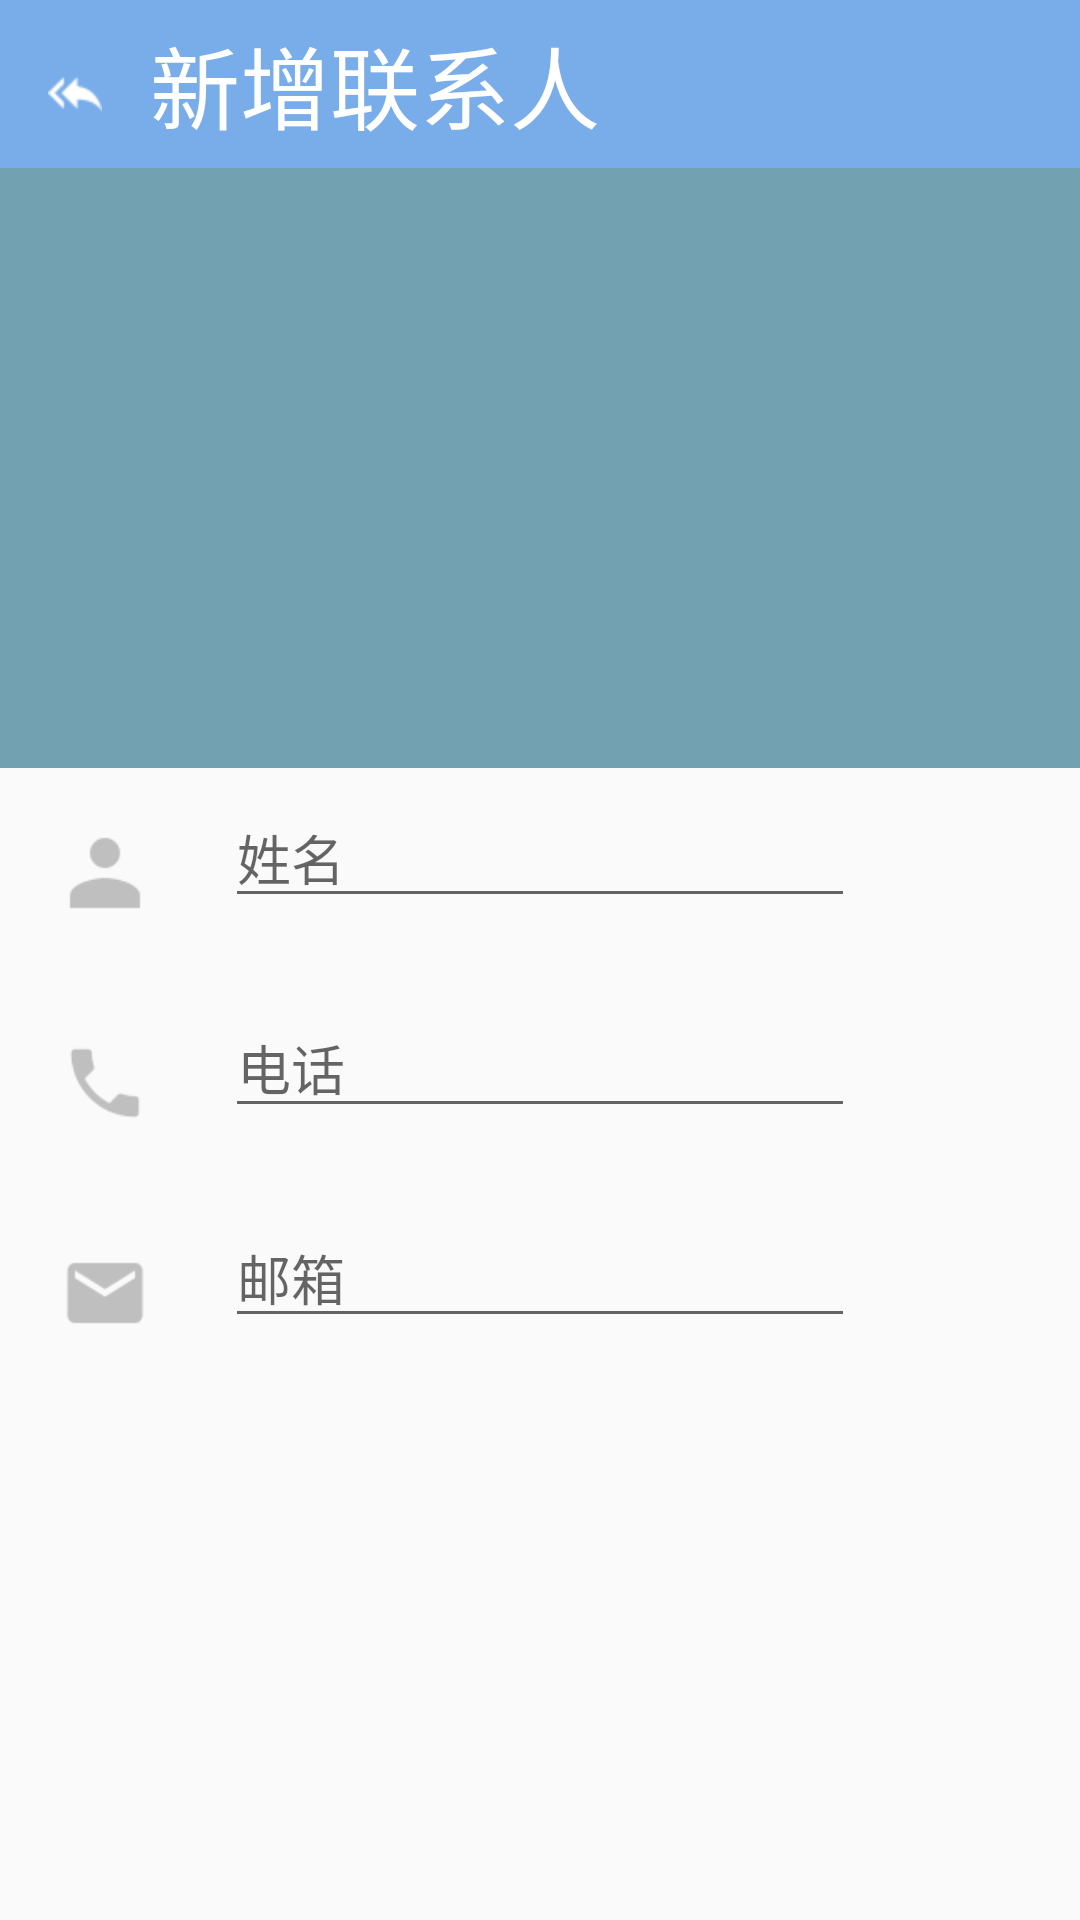

Reconstruct the res/layout file that produces this screen, plus the resources it refers to.
<!-- AndroidManifest.xml: activity theme AppTheme.NoActionBar -->
<!-- res/layout/activity_add.xml -->
<?xml version="1.0" encoding="utf-8"?>
<RelativeLayout xmlns:android="http://schemas.android.com/apk/res/android"
    xmlns:tools="http://schemas.android.com/tools"
    android:layout_width="match_parent"
    android:layout_height="match_parent"
    tools:context="com.example.administrator.contactdemo.AddActivity">

    <android.support.v7.widget.Toolbar
        android:id="@+id/toolbar"
        android:layout_width="match_parent"
        android:layout_height="wrap_content"
        android:background="@color/colorPrimary">
    </android.support.v7.widget.Toolbar>

    <ImageView
        android:layout_below="@+id/toolbar"
        android:layout_width="match_parent"
        android:layout_height="200dp"
        android:background="#b1377c93"
        android:src="@drawable/ic_person_white_36dp"
        android:id="@+id/imageView" />

    <ImageButton
        android:id="@+id/add_left_btn"
        android:layout_width="50dp"
        android:layout_height="50dp"
        android:src="@drawable/ic_reply_all_white_18dp"
        android:background="@color/colorPrimary"
        android:layout_alignBottom="@+id/toolbar"
        android:layout_alignParentStart="true"
       />

    <ImageButton
        android:id="@+id/add_right_btn"
        android:layout_width="50dp"
        android:layout_height="50dp"
        android:layout_above="@+id/imageView"
        android:layout_alignParentEnd="true"
        android:src="@drawable/ic_done_all_white_18dp"
        android:background="@color/colorPrimary"/>

    <TextView
        android:layout_width="match_parent"
        android:layout_height="wrap_content"
        android:text="新增联系人"
        android:textSize="30dp"
        android:textColor="#ffffff"
        android:layout_alignTop="@+id/add_right_btn"
        android:layout_toEndOf="@+id/add_left_btn" />

    <ImageView
        android:paddingTop="20dp"
        android:paddingLeft="20dp"
        android:layout_width="50dp"
        android:layout_height="50dp"
        android:id="@+id/im_add_name"
        android:src="@drawable/ic_person_grey_18dp"
        android:layout_below="@+id/imageView"
         />

    <EditText
        android:hint="@string/add_name"
        android:layout_width="wrap_content"
        android:layout_height="wrap_content"
        android:inputType="textPersonName"
        android:ems="10"
        android:id="@+id/ed_add_name"
        android:layout_alignBottom="@+id/im_add_name"
        android:layout_centerHorizontal="true" />

    <ImageView
        android:id="@+id/im_add_phone"
        android:paddingTop="20dp"
        android:paddingLeft="20dp"
        android:layout_width="50dp"
        android:layout_height="50dp"
        android:src="@drawable/ic_call_black_18dp"
        android:layout_marginTop="20dp"
        android:layout_below="@+id/im_add_name"
        android:layout_alignParentStart="true" />

    <EditText
        android:hint="@string/add_phone"
        android:layout_width="wrap_content"
        android:layout_height="wrap_content"
        android:inputType="textPersonName"
        android:ems="10"
        android:id="@+id/ed_add_phone"
        android:layout_alignBottom="@+id/im_add_phone"
        android:layout_centerHorizontal="true" />

    <ImageView
        android:id="@+id/im_add_email"
        android:paddingTop="20dp"
        android:paddingLeft="20dp"
        android:layout_width="50dp"
        android:layout_height="50dp"
        android:src="@drawable/ic_email_black_18dp"
        android:layout_below="@+id/im_add_phone"
        android:layout_alignParentStart="true"
        android:layout_marginTop="20dp" />

    <EditText
        android:hint="@string/ann_email"
        android:layout_width="wrap_content"
        android:layout_height="wrap_content"
        android:inputType="textPersonName"
        android:ems="10"
        android:id="@+id/ed_add_email"
        android:layout_alignBottom="@+id/im_add_email"
        android:layout_centerHorizontal="true" />
</RelativeLayout>
<!-- resources referenced by this layout -->
<resources>
  <color name="colorPrimary">#79ade9</color>
  <!-- drawable ic_call_black_18dp: png bitmap (drawable-hdpi, 332 bytes) -->
  <!-- drawable ic_email_black_18dp: png bitmap (drawable-hdpi, 297 bytes) -->
  <!-- drawable ic_person_grey_18dp: png bitmap (drawable-hdpi, 274 bytes) -->
  <!-- drawable ic_reply_all_white_18dp: png bitmap (drawable-hdpi, 276 bytes) -->
  <string name="add_name">姓名</string>
  <string name="add_phone">电话</string>
  <string name="ann_email">邮箱</string>
  <style name="AppTheme.NoActionBar">
          <item name="windowActionBar">false</item>
          <item name="windowNoTitle">true</item>
      </style>
</resources>
